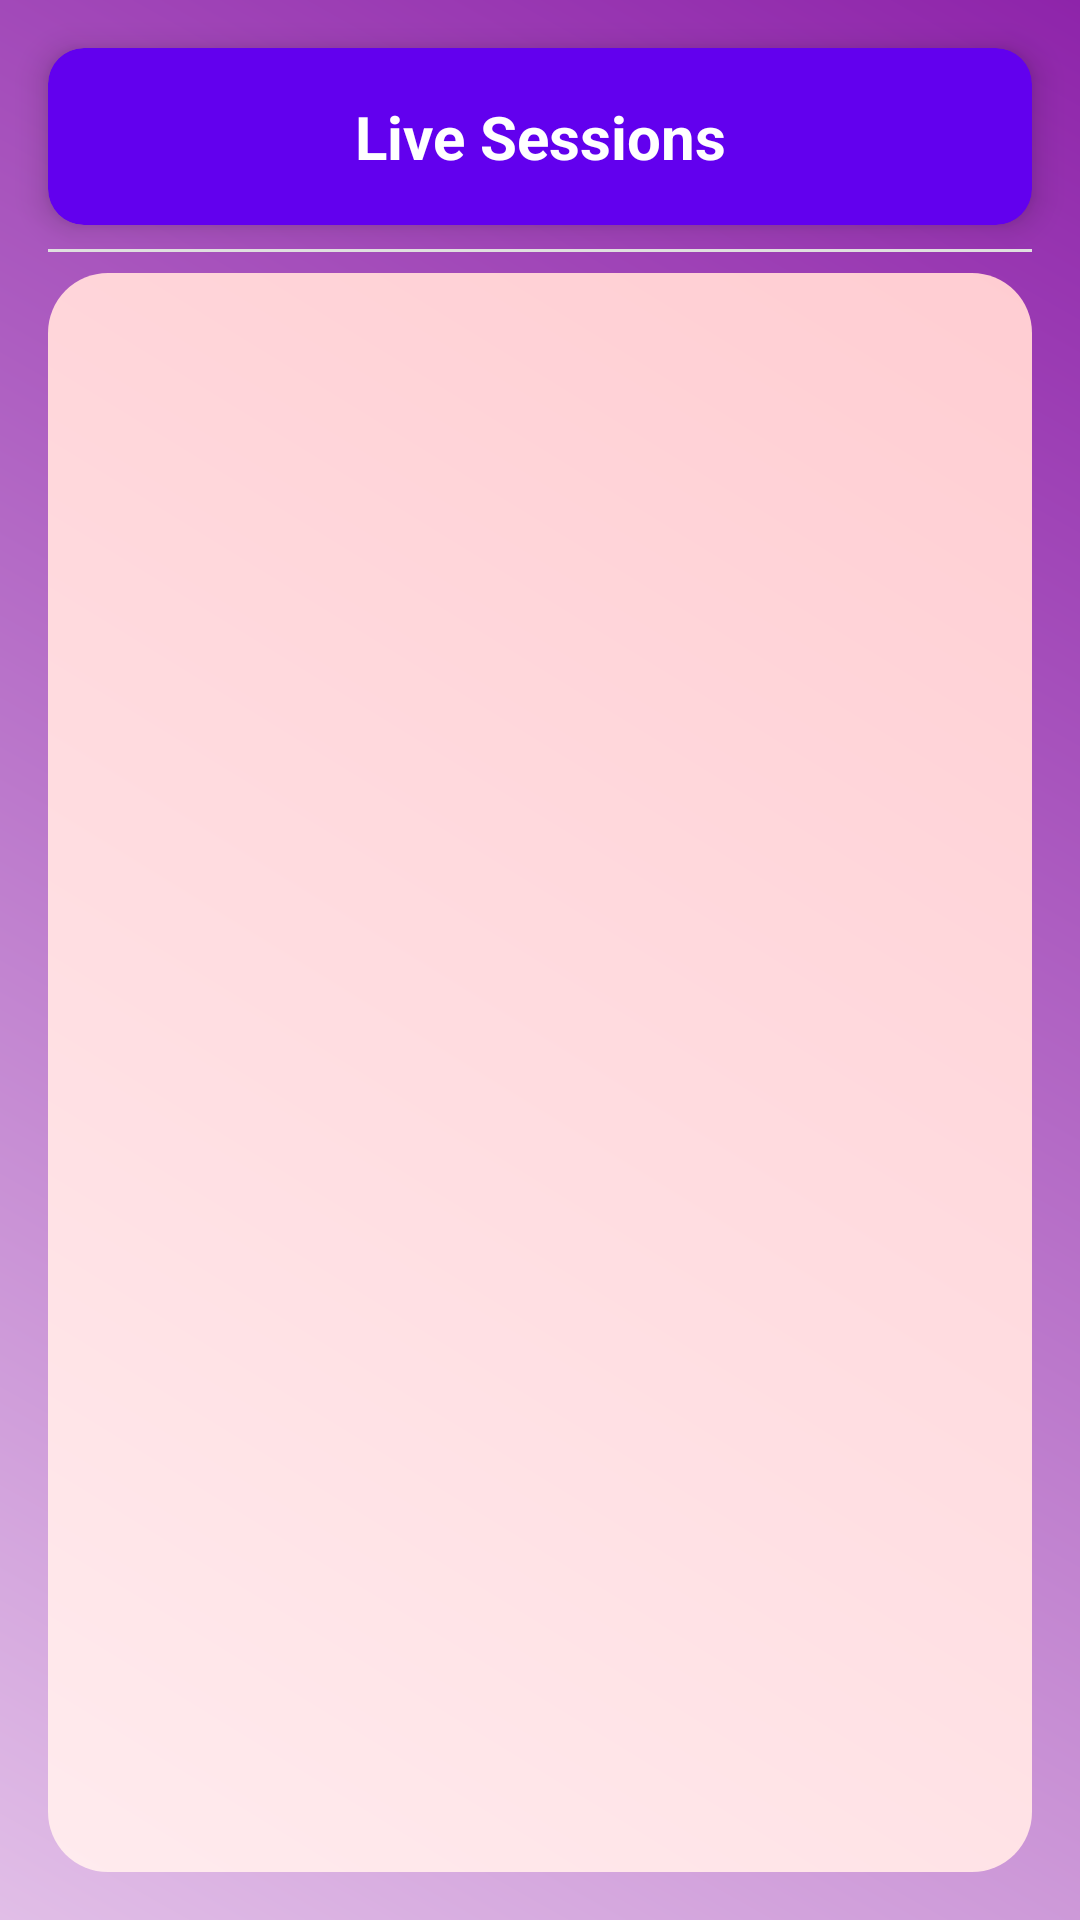

Write the Android layout XML for this screen, with the resource values it uses.
<!-- AndroidManifest.xml: application theme Base.Theme.SelfDefense -->
<!-- res/layout/activity_live_sessions.xml -->
<?xml version="1.0" encoding="utf-8"?>
<androidx.constraintlayout.widget.ConstraintLayout xmlns:android="http://schemas.android.com/apk/res/android"
    xmlns:app="http://schemas.android.com/apk/res-auto"
    xmlns:tools="http://schemas.android.com/tools"
    android:layout_width="match_parent"
    android:layout_height="match_parent"
    android:background="@drawable/background_gradient"
    tools:context=".LiveSessionsActivity">

    
    <androidx.cardview.widget.CardView
        android:id="@+id/cardView"
        android:layout_width="0dp"
        android:layout_height="wrap_content"
        android:layout_margin="16dp"
        app:cardBackgroundColor="@color/primaryColor"
        app:cardCornerRadius="12dp"
        app:cardElevation="6dp"
        app:layout_constraintEnd_toEndOf="parent"
        app:layout_constraintStart_toStartOf="parent"
        app:layout_constraintTop_toTopOf="parent">

        <TextView
            android:id="@+id/tv_title"
            android:layout_width="match_parent"
            android:layout_height="wrap_content"
            android:gravity="center"
            android:paddingHorizontal="16dp"
            android:paddingVertical="16dp"
            android:text="Live Sessions"
            android:textColor="@color/white"
            android:textSize="20sp"
            android:textStyle="bold" />
    </androidx.cardview.widget.CardView>


    
    <View
        android:layout_width="match_parent"
        android:layout_height="1dp"
        android:layout_marginHorizontal="16dp"
        android:layout_marginTop="8dp"
        android:background="@color/grayLight"
        app:layout_constraintTop_toBottomOf="@id/cardView"
        app:layout_constraintStart_toStartOf="parent"
        app:layout_constraintEnd_toEndOf="parent" />

    
    <androidx.recyclerview.widget.RecyclerView
        android:id="@+id/recycler_live_sessions"
        android:layout_width="0dp"
        android:layout_height="0dp"
        android:layout_margin="16dp"
        android:clipToPadding="false"
        android:padding="4dp"
        android:scrollbars="vertical"
        android:background="@drawable/gradient_background"
        app:layout_constraintTop_toBottomOf="@id/cardView"
        app:layout_constraintStart_toStartOf="parent"
        app:layout_constraintEnd_toEndOf="parent"
        app:layout_constraintBottom_toBottomOf="parent" />

</androidx.constraintlayout.widget.ConstraintLayout>
<!-- resources referenced by this layout -->
<resources>
  <color name="grayLight">#E0E0E0</color>
  <color name="primaryColor">#6200EE</color>
  <color name="white">#FFFFFFFF</color>
  <!-- drawable background_gradient (drawable) -->
  <?xml version="1.0" encoding="utf-8"?>
  <shape xmlns:android="http://schemas.android.com/apk/res/android">
      <gradient
          android:startColor="#E1BEE7"
          android:endColor="#8E24AA"
          android:angle="45" />
  </shape>
  <!-- drawable gradient_background (drawable) -->
  <?xml version="1.0" encoding="utf-8"?>
  <shape xmlns:android="http://schemas.android.com/apk/res/android">
      <gradient
          android:startColor="#FFEBEE"
          android:endColor="#FFCDD2"
          android:angle="45"/>
      <corners android:radius="20dp"/>
  </shape>
  <style name="Base.Theme.SelfDefense" parent="Theme.AppCompat.Light.NoActionBar">
          
           <item name="colorPrimary">@color/my_light_primary</item>
      </style>
  <color name="my_light_primary">#3F51B5</color>
</resources>
